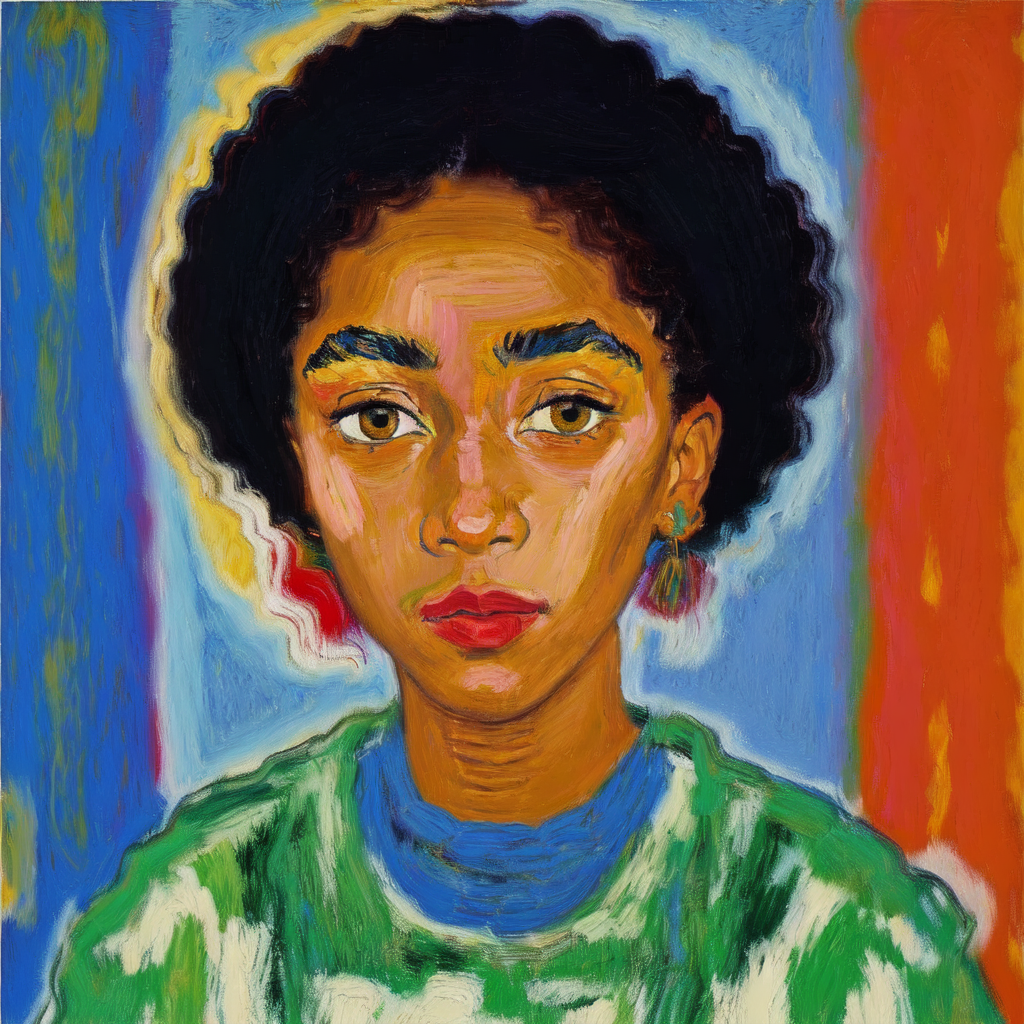
Generation parameters embedded in this image by AUTOMATIC1111 Stable Diffusion web UI or a fork of it (Forge, ...) (PNG 'parameters' text chunk):
Masterpiece. Oil Painting. Pastel Painting. Portrait of black woman. Inspired by the works of Basquiat, Picasso, van Gogh, Georges Braque, Kadisnky. beautiful, work of genius, beautiful composition. Detailed. Cubism. Beautiful face, beautiful nose, beautiful eyes, beautiful hair, cute, pretty, happy, serene.
Negative prompt: art frame, bad art, bad face, watermark, text, cropped, out of frame, worst quality, low quality, jpeg artifacts, ugly, duplicate, morbid, mutilated, extra fingers, mutated hands, poorly drawn hands, poorly drawn face, mutation, deformed, blurry, dehydrated, bad anatomy, bad proportions, extra limbs, cloned face, disfigured, gross proportions, malformed limbs, missing arms, missing legs, extra arms, extra legs, fused fingers, too many fingers, long neck, framed, duplicate, nonsense, bad details, close-up, realistic, photo-realistic, bad hair, weird hairstyle, photo, tattoos, watermarks, text, ugly, long face, long neck, bad anatomy, disproportion, large face, large head, big face, big head, yellow face, unfinished, bad eyes, bad eyelashes, face tattoos, eye makeup, bad jewelry, ugly face.
Steps: 20, Sampler: Euler a, CFG scale: 7, Seed: 935184535, Size: 512x512, Model hash: 9da0c2b94d, Model: oilPainting_oilPaintingV10, Denoising strength: 0.35, Hires upscale: 2, Hires upscaler: Latent